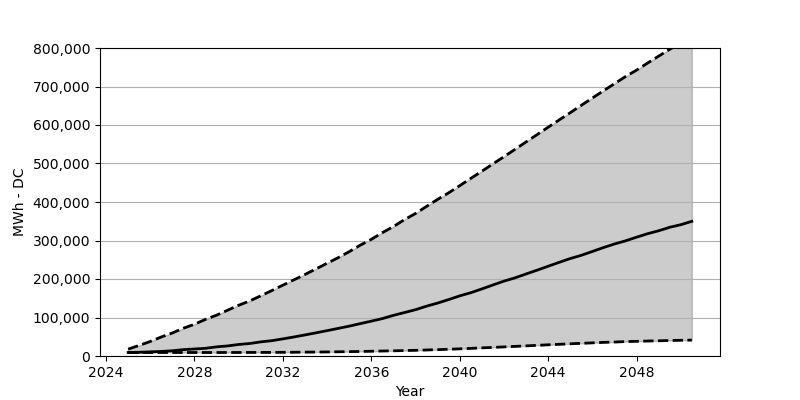

Source data for this figure (header and first rows):
Date, Low, Base, High
2025-01, 9069, 9232, 17811
2025-07, 9069, 9641, 27534
2026-01, 9069, 10785, 37747
2026-07, 9069, 11847, 49349
2027-01, 9069, 13563, 59807
2027-07, 9069, 16504, 72144
2028-01, 9069, 18220, 82439
2028-07, 9069, 19936, 95103
2029-01, 9069, 23776, 106051
2029-07, 9151, 26145, 118878
2030-01, 9151, 29903, 131869
2030-07, 9232, 32436, 142981
2031-01, 9314, 36685, 156462
2031-07, 9396, 39790, 169861
2032-01, 9559, 44447, 184078
2032-07, 9723, 49431, 197804
2033-01, 10050, 54741, 211939
2033-07, 10213, 60215, 226155
2034-01, 10540, 65853, 240943
2034-07, 10948, 71654, 255323
2035-01, 11357, 77536, 271010
2035-07, 11847, 84073, 287759
2036-01, 12337, 90527, 303038
2036-07, 12991, 97145, 320359
2037-01, 13481, 105642, 336291
2037-07, 14135, 112832, 354184
2038-01, 14788, 120267, 370198
2038-07, 15687, 129418, 388581
2039-01, 16504, 137507, 406883
2039-07, 17566, 146494, 423795
2040-01, 18628, 156217, 442424
2040-07, 19772, 164387, 461297
2041-01, 21161, 174273, 479926
2041-07, 22305, 184404, 498962
2042-01, 23612, 194454, 517673
2042-07, 25001, 202951, 536709
2043-01, 26308, 213082, 556073
2043-07, 27697, 222887, 574947
2044-01, 29086, 233181, 594310
2044-07, 30394, 243313, 613265
2045-01, 31783, 253199, 632139
2045-07, 32926, 261532, 651176
2046-01, 34152, 271582, 670131
2046-07, 35378, 281550, 688841
2047-01, 36276, 291027, 707388
2047-07, 37420, 299034, 725771
2048-01, 38155, 308675, 742602
2048-07, 38973, 317663, 760985
2049-01, 39544, 325343, 779042
2049-07, 40280, 334330, 796689
2050-01, 40852, 341112, 813194
2050-07, 41342, 349772, 830433
